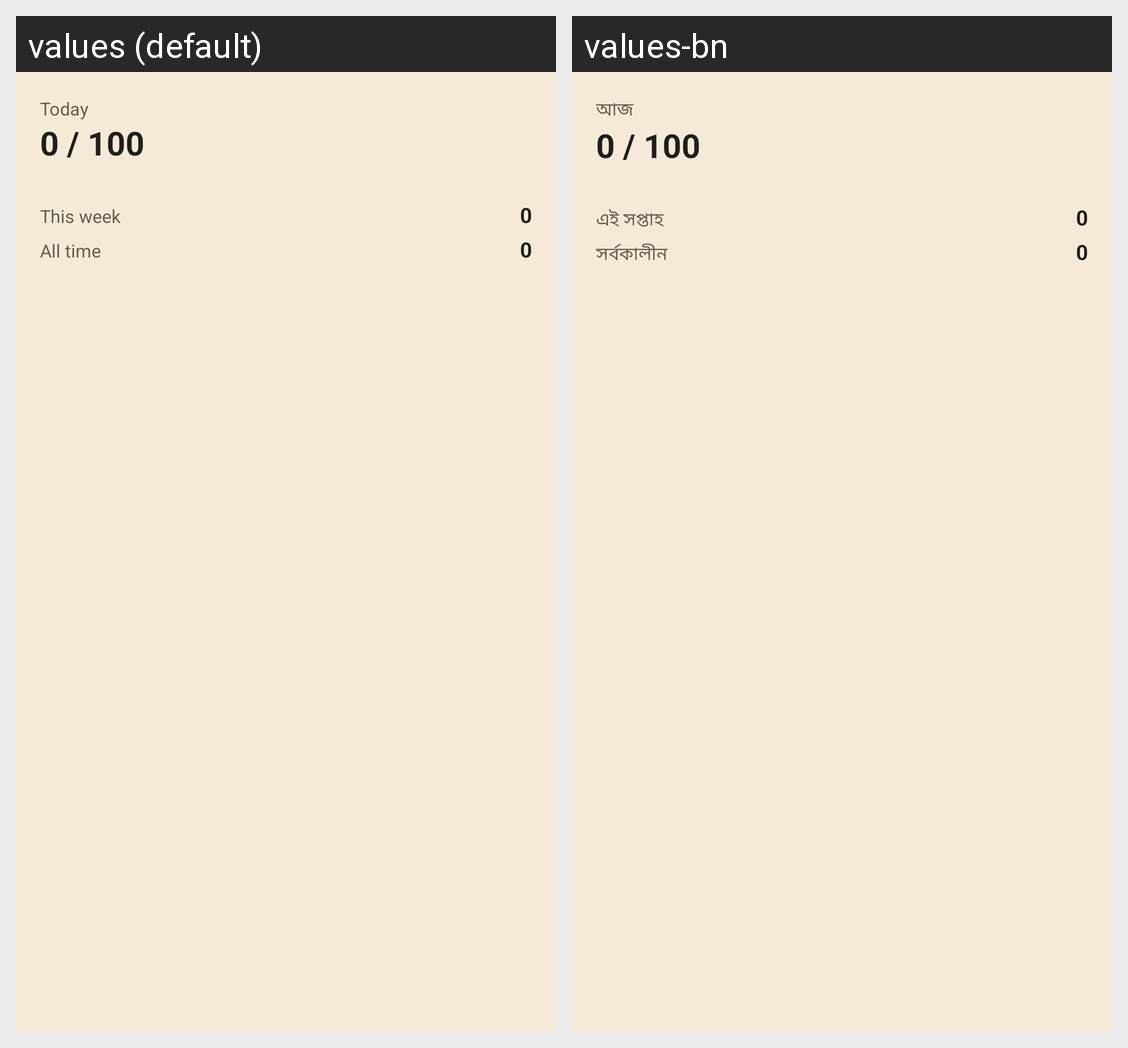

Strings drawn on this Android screen and how each of the app's shown locales translates them:
Android screen res/layout/widget_insights.xml rendered under 2 locales, left to right: values (default), values-bn. Device: Nexus 5 (rendered at 1080×1920; each locale shown at half size, 540×960, under a caption strip naming it); theme Theme.Dhikr.
Strings drawn on this screen, with the default value and each locale's value (text and hints the layout hard-codes, and strings that could not be matched under every locale, appear in the picture but are not listed):

widget_insights_today
  values: Today
  values-bn: আজ

widget_insights_week
  values: This week
  values-bn: এই সপ্তাহ

widget_insights_all_time
  values: All time
  values-bn: সর্বকালীন
